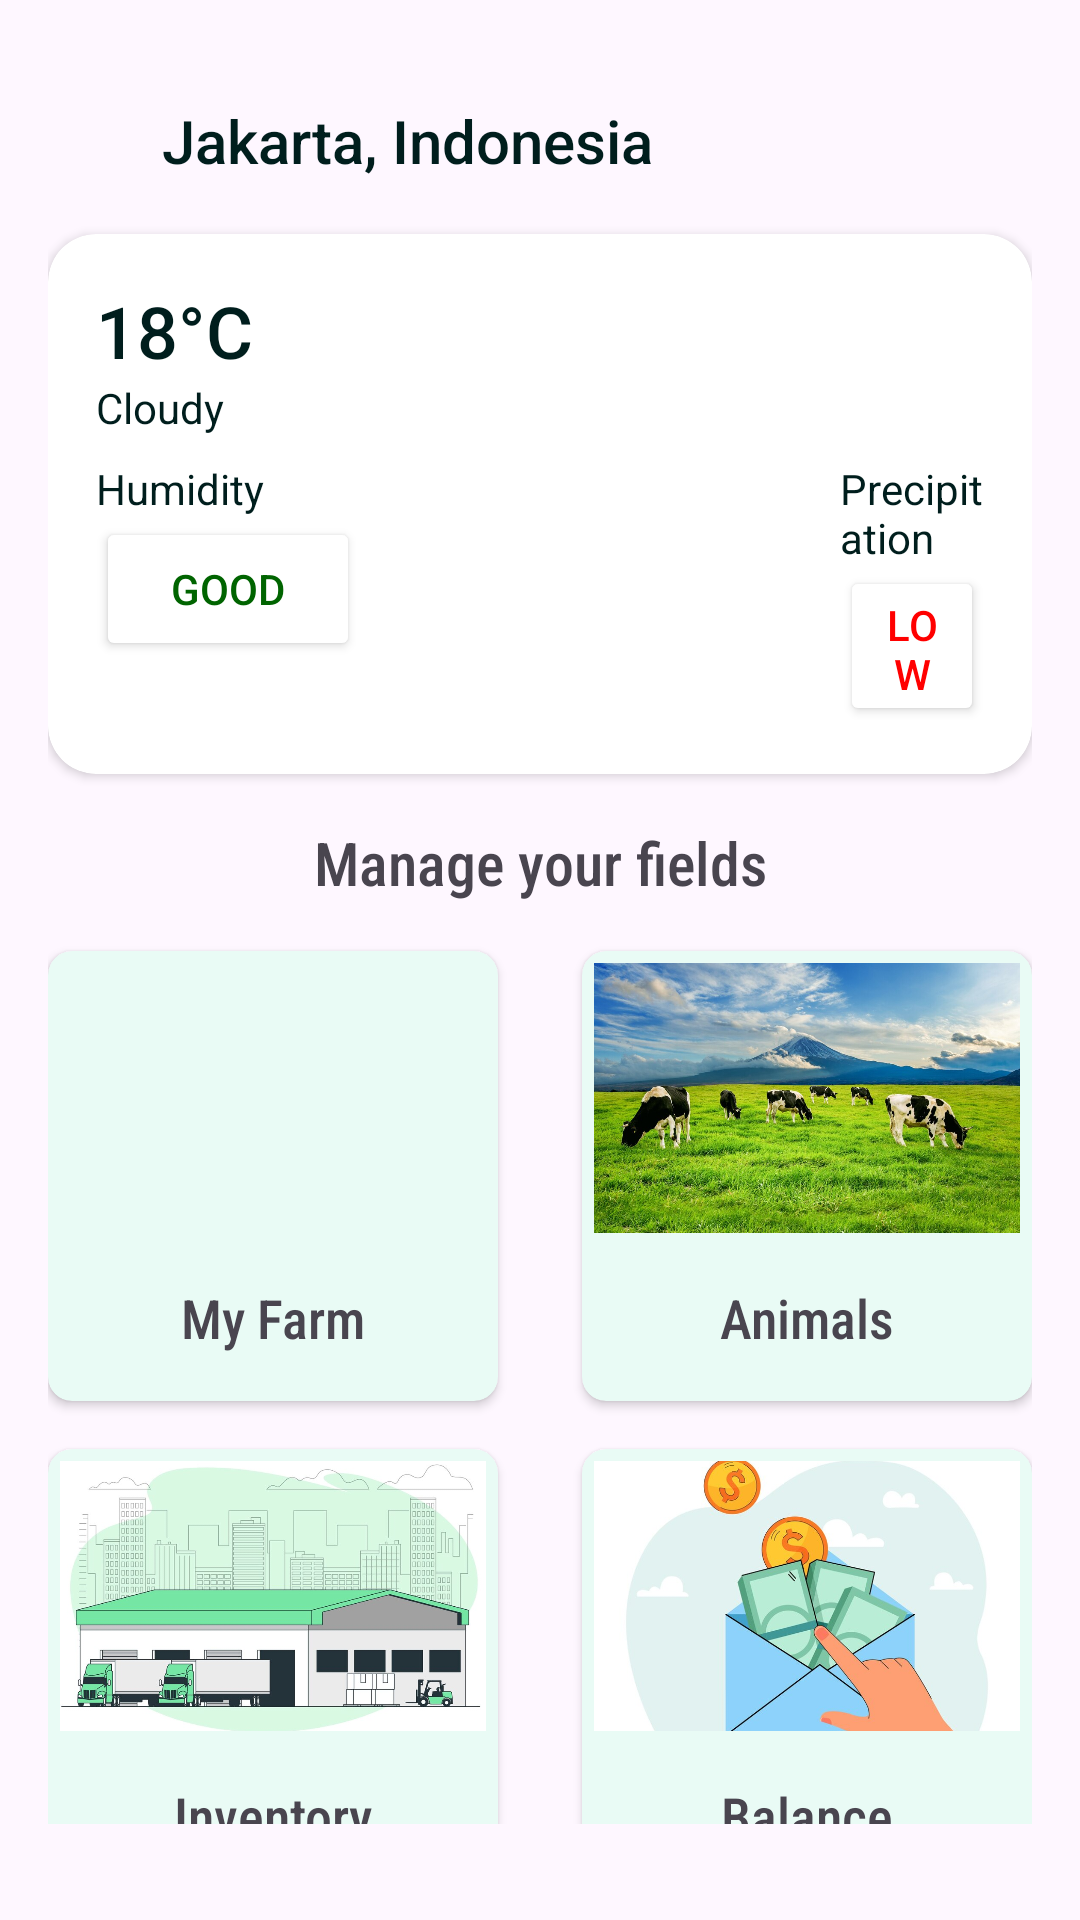

Reconstruct the res/layout file that produces this screen, plus the resources it refers to.
<!-- AndroidManifest.xml: application theme Theme.Farmers -->
<!-- res/layout/fragment_home.xml -->
<?xml version="1.0" encoding="utf-8"?>
<androidx.constraintlayout.widget.ConstraintLayout xmlns:android="http://schemas.android.com/apk/res/android"
    xmlns:tools="http://schemas.android.com/tools"
    android:layout_width="match_parent"
    android:layout_height="match_parent"
    xmlns:app="http://schemas.android.com/apk/res-auto"
    tools:context=".view.home.HomeFragment"
    android:paddingHorizontal="16dp"
    android:paddingVertical="32dp"
    android:id="@+id/homeFragment">

    <LinearLayout
        android:id="@+id/location"
        android:layout_width="match_parent"
        android:layout_height="wrap_content"
        android:gravity="center_vertical"
        android:orientation="horizontal"
        app:layout_constraintEnd_toEndOf="parent"
        app:layout_constraintStart_toStartOf="parent"
        app:layout_constraintTop_toTopOf="parent">

        <LinearLayout
            android:layout_width="0dp"
            android:layout_height="wrap_content"
            android:layout_weight="1"
            android:gravity="center_vertical"
            android:orientation="horizontal"
            tools:ignore="UseCompoundDrawables">

            <ImageView
                android:layout_width="30dp"
                android:layout_height="30dp"
                android:src="@drawable/baseline_location"
                app:tint="#001e1d"
                tools:ignore="ContentDescription" />

            <TextView
                android:layout_width="wrap_content"
                android:layout_height="wrap_content"
                android:layout_marginStart="8dp"
                android:fontFamily="sans-serif-medium"
                android:text="@string/location_dummy"
                android:textColor="#001e1d"
                android:textSize="20sp" />
        </LinearLayout>

        <ImageView
            android:layout_width="30dp"
            android:layout_height="30dp"
            android:src="@drawable/baseline_more"
            tools:ignore="ContentDescription" />
    </LinearLayout>

    <androidx.cardview.widget.CardView
        android:id="@+id/card_weather"
        android:layout_width="match_parent"
        android:layout_height="180dp"
        android:layout_marginVertical="16dp"
        app:cardCornerRadius="16dp"
        app:layout_constraintTop_toBottomOf="@+id/location"
        tools:layout_editor_absoluteX="16dp" >

        <ImageView
            android:layout_width="match_parent"
            android:layout_height="match_parent"
            android:src="@drawable/background_card"
            android:scaleType="centerCrop"
            tools:ignore="ContentDescription" />
        <LinearLayout
            android:layout_width="match_parent"
            android:layout_height="wrap_content"
            android:orientation="vertical"
            android:padding="16dp">

            <TextView
                android:layout_width="wrap_content"
                android:layout_height="wrap_content"
                android:text="@string/degrees"
                android:textColor="#001e1d"
                android:textSize="24sp"
                android:fontFamily="sans-serif-medium" />

            <TextView
                android:layout_width="wrap_content"
                android:layout_height="wrap_content"
                android:text="@string/cloudy"
                android:textColor="#001e1d"
                android:textSize="14sp" />

            <LinearLayout
                android:layout_width="match_parent"
                android:layout_height="match_parent"
                android:orientation="horizontal"
                android:layout_marginTop="8dp">
                
                <LinearLayout
                    android:layout_width="wrap_content"
                    android:layout_height="wrap_content"
                    android:orientation="vertical"
                    android:layout_marginEnd="160dp"
                    tools:ignore="UselessParent">

                    <TextView
                        android:layout_width="wrap_content"
                        android:layout_height="wrap_content"
                        android:text="@string/humidity"
                        android:textColor="#001e1d"
                        android:textSize="14sp" />

                    <Button
                        android:layout_width="wrap_content"
                        android:layout_height="wrap_content"
                        android:backgroundTint="#FFFFFF"
                        android:text="@string/good"
                        android:textColor="#006400"
                        android:textSize="14sp" />
                </LinearLayout>
                
                <LinearLayout
                    android:layout_width="wrap_content"
                    android:layout_height="wrap_content"
                    android:orientation="vertical"
                    tools:ignore="UselessParent">

                    <TextView
                        android:layout_width="wrap_content"
                        android:layout_height="wrap_content"
                        android:text="@string/precipitation"
                        android:textColor="#001e1d"
                        android:textSize="14sp" />

                    <Button
                        android:layout_width="wrap_content"
                        android:layout_height="wrap_content"
                        android:backgroundTint="#FFFFFF"
                        android:text="@string/low"
                        android:textColor="#FF0000"
                        android:textSize="14sp" />
                </LinearLayout>

            </LinearLayout>
        </LinearLayout>
    </androidx.cardview.widget.CardView>

    <TextView
        android:id="@+id/title_card"
        android:layout_width="match_parent"
        android:layout_height="wrap_content"
        android:fontFamily="sans-serif-condensed-medium"
        android:text="@string/manage_your_fields"
        android:textAlignment="center"
        android:textSize="20sp"
        android:layout_marginTop="16dp"
        app:layout_constraintTop_toBottomOf="@+id/card_weather" />

    <androidx.cardview.widget.CardView
        android:id="@+id/card_my_farm"
        android:layout_width="150dp"
        android:layout_height="150dp"
        app:cardCornerRadius="8dp"
        app:layout_constraintStart_toStartOf="parent"
        app:layout_constraintTop_toBottomOf="@+id/title_card"
        android:layout_marginTop="16dp"
        android:backgroundTint="@color/green50">

        <LinearLayout
            android:layout_width="match_parent"
            android:layout_height="match_parent"
            android:orientation="vertical"
            android:padding="4dp">
            <ImageView
                android:layout_width="match_parent"
                android:layout_height="90dp"
                android:scaleType="centerCrop"
                android:src="@drawable/farm"
                tools:ignore="ContentDescription"/>

            <TextView
                android:layout_width="match_parent"
                android:layout_height="wrap_content"
                android:text="@string/my_farm"
                android:textAlignment="center"
                android:fontFamily="sans-serif-condensed-medium"
                android:textSize="18sp"
                android:layout_marginTop="16dp"/>
        </LinearLayout>
    </androidx.cardview.widget.CardView>

    <androidx.cardview.widget.CardView
        android:id="@+id/card_animals"
        android:layout_width="150dp"
        android:layout_height="150dp"
        android:layout_marginTop="16dp"
        android:backgroundTint="@color/green50"
        app:cardCornerRadius="8dp"
        app:layout_constraintEnd_toEndOf="parent"
        app:layout_constraintTop_toBottomOf="@+id/title_card">

        <LinearLayout
            android:layout_width="match_parent"
            android:layout_height="match_parent"
            android:orientation="vertical"
            android:padding="4dp">

            <ImageView
                android:layout_width="match_parent"
                android:layout_height="90dp"
                android:scaleType="centerCrop"
                android:src="@drawable/animals"
                tools:ignore="ContentDescription" />
            <TextView
                android:layout_width="match_parent"
                android:layout_height="wrap_content"
                android:layout_marginTop="16dp"
                android:fontFamily="sans-serif-condensed-medium"
                android:text="@string/animals"
                android:textAlignment="center"
                android:textSize="18sp" />
        </LinearLayout>
    </androidx.cardview.widget.CardView>

    <androidx.cardview.widget.CardView
        android:id="@+id/card_inventory"
        android:layout_width="150dp"
        android:layout_height="150dp"
        app:cardCornerRadius="8dp"
        app:layout_constraintStart_toStartOf="parent"
        app:layout_constraintTop_toBottomOf="@+id/card_my_farm"
        android:layout_marginTop="16dp"
        android:backgroundTint="@color/green50">

        <LinearLayout
            android:layout_width="match_parent"
            android:layout_height="match_parent"
            android:orientation="vertical"
            android:padding="4dp">
            <ImageView
                android:layout_width="match_parent"
                android:layout_height="90dp"
                android:scaleType="centerCrop"
                android:src="@drawable/warehouse"
                tools:ignore="ContentDescription"/>

            <TextView
                android:layout_width="match_parent"
                android:layout_height="wrap_content"
                android:text="@string/inventory"
                android:textAlignment="center"
                android:fontFamily="sans-serif-condensed-medium"
                android:textSize="18sp"
                android:layout_marginTop="16dp"/>
        </LinearLayout>
    </androidx.cardview.widget.CardView>

    <androidx.cardview.widget.CardView
        android:id="@+id/card_balance"
        android:layout_width="150dp"
        android:layout_height="150dp"
        android:layout_marginTop="16dp"
        android:backgroundTint="@color/green50"
        app:cardCornerRadius="8dp"
        app:layout_constraintEnd_toEndOf="parent"
        app:layout_constraintTop_toBottomOf="@+id/card_animals">

        <LinearLayout
            android:layout_width="match_parent"
            android:layout_height="match_parent"
            android:orientation="vertical"
            android:padding="4dp">

            <ImageView
                android:layout_width="match_parent"
                android:layout_height="90dp"
                android:scaleType="centerCrop"
                android:src="@drawable/money"
                tools:ignore="ContentDescription" />
            <TextView
                android:layout_width="match_parent"
                android:layout_height="wrap_content"
                android:layout_marginTop="16dp"
                android:fontFamily="sans-serif-condensed-medium"
                android:text="@string/balance"
                android:textAlignment="center"
                android:textSize="18sp" />
        </LinearLayout>
    </androidx.cardview.widget.CardView>

</androidx.constraintlayout.widget.ConstraintLayout>
<!-- resources referenced by this layout -->
<resources>
  <color name="green50">#FFE9FBF5</color>
  <!-- drawable animals: jpg bitmap (drawable, 204604 bytes) -->
  <!-- drawable money: jpg bitmap (drawable, 38332 bytes) -->
  <!-- drawable warehouse: jpg bitmap (drawable, 76677 bytes) -->
  <string name="animals">Animals</string>
  <string name="balance">Balance</string>
  <string name="cloudy">Cloudy</string>
  <string name="degrees">18°C</string>
  <string name="good">Good</string>
  <string name="humidity">Humidity</string>
  <string name="inventory">Inventory</string>
  <string name="location_dummy">Jakarta, Indonesia</string>
  <string name="low">Low</string>
  <string name="manage_your_fields">Manage your fields</string>
  <string name="my_farm">My Farm</string>
  <string name="precipitation">Precipitation</string>
  <style name="Theme.Farmers" parent="Base.Theme.Farmers" />
  <style name="Base.Theme.Farmers" parent="Theme.Material3.DayNight.NoActionBar">
          
          
          <item name="colorPrimary">@color/green</item>
      </style>
  <color name="green">#FF00AF87</color>
</resources>
